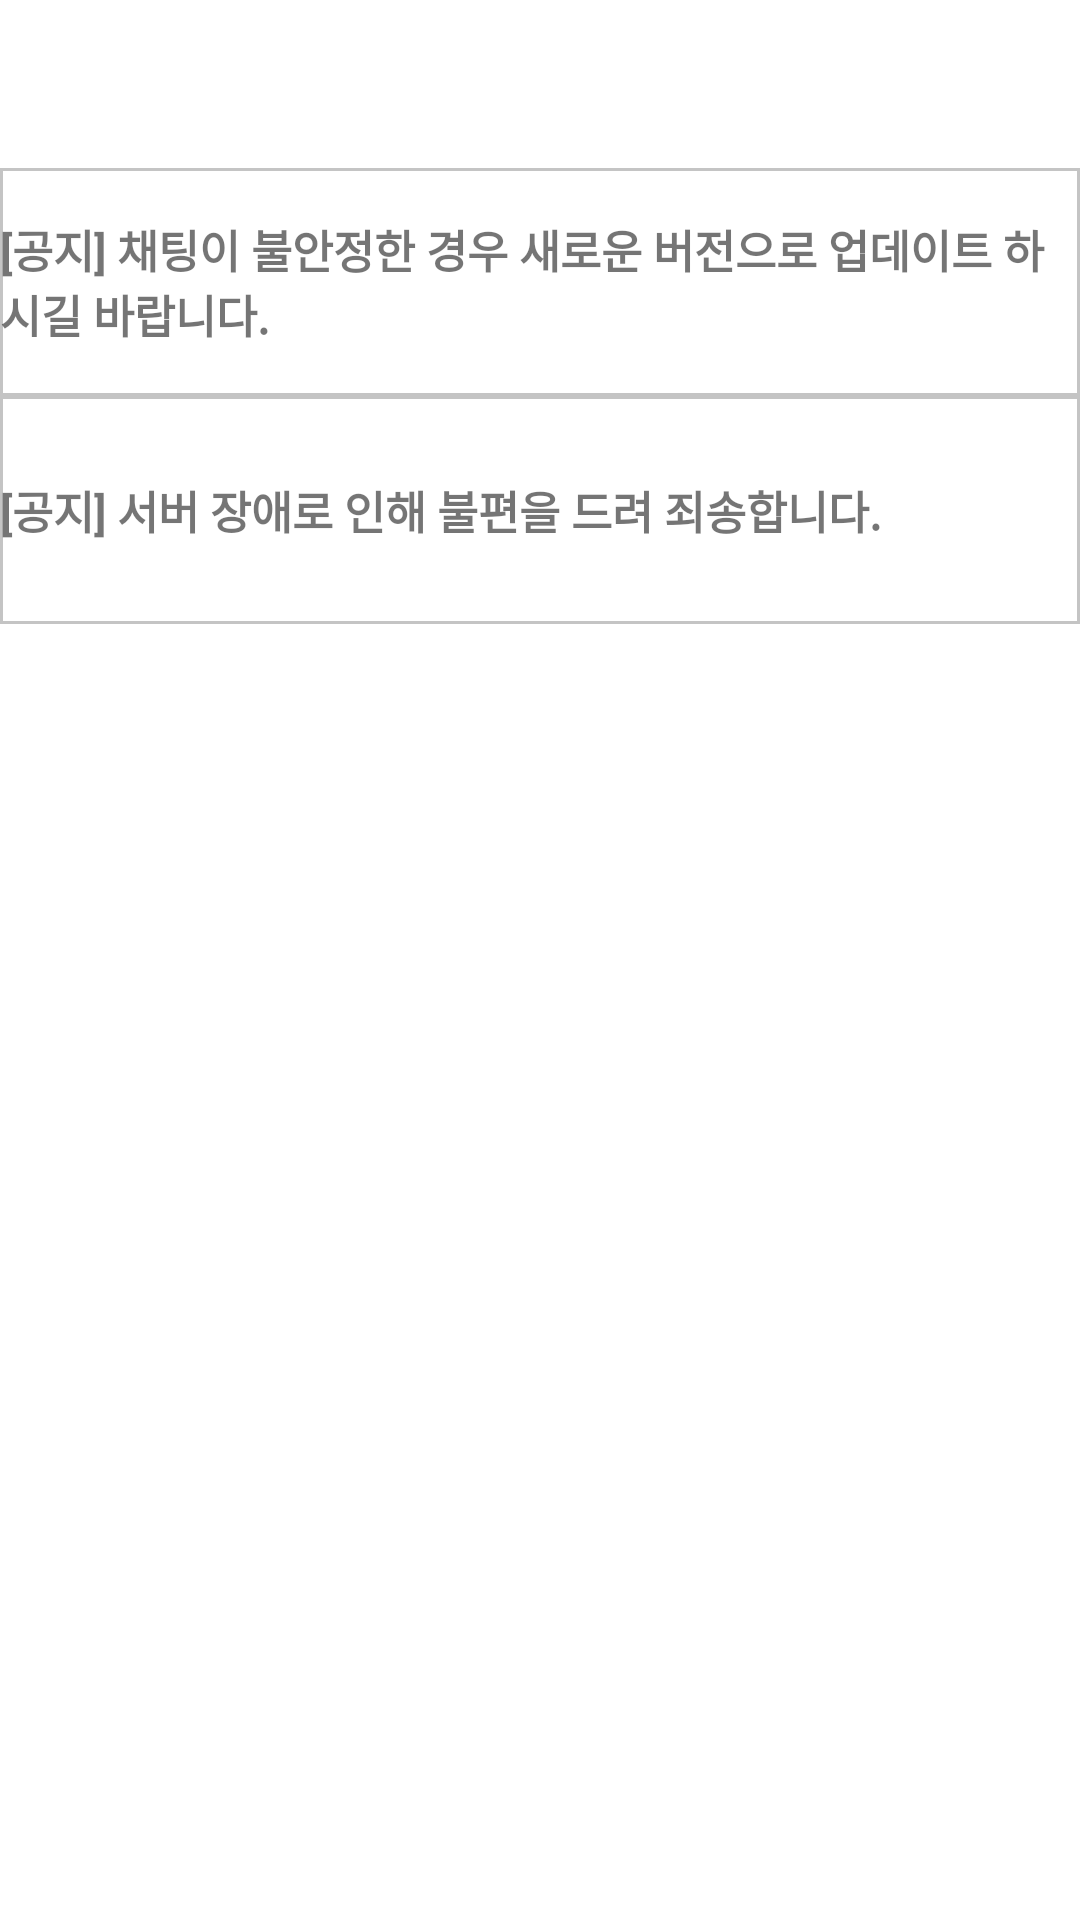

Here is an Android app screen rendered from its layout file. Give the layout XML and the strings, colors and styles it references.
<!-- AndroidManifest.xml: application theme Theme.TeamProject -->
<!-- res/layout/notice.xml -->
<?xml version="1.0" encoding="utf-8"?>
<LinearLayout xmlns:android="http://schemas.android.com/apk/res/android"
    android:layout_width="match_parent"
    android:layout_height="match_parent"
    android:orientation="vertical">
    <androidx.appcompat.widget.Toolbar
        android:id="@+id/app_toolbar_chat"
        android:layout_width="match_parent"
        android:layout_height="wrap_content"
        android:background="#FFFFFF"
        android:minHeight="?attr/actionBarSize"
        android:theme="?attr/actionBarTheme" />
    <TextView
        android:id="@+id/tv_zipNo"
        android:layout_width="match_parent"
        android:layout_height="76dp"
        android:textSize="15sp"
        android:textStyle="bold"
        android:gravity="center_vertical"
        android:background="@drawable/back"
        android:text="[공지] 채팅이 불안정한 경우 새로운 버전으로 업데이트 하시길 바랍니다." />

    <TextView
        android:id="@+id/textView3"
        android:layout_width="match_parent"
        android:layout_height="76dp"
        android:textSize="15sp"
        android:textStyle="bold"
        android:gravity="center_vertical"
        android:background="@drawable/back"
        android:text="[공지] 서버 장애로 인해 불편을 드려 죄송합니다." />

</LinearLayout>
<!-- resources referenced by this layout -->
<resources>
  <!-- drawable back (drawable-v24) -->
  <?xml version="1.0" encoding="utf-8"?>
  <shape xmlns:android="http://schemas.android.com/apk/res/android">
      <solid android:color="#ffffff" />
      <stroke android:width="1dip" android:color="#C4C4C4"/>
  </shape>
  <style name="Theme.TeamProject" parent="Theme.MaterialComponents.DayNight.DarkActionBar">
          
          <item name="colorPrimary">@color/purple_500</item>
          <item name="colorPrimaryVariant">@color/purple_700</item>
          <item name="colorOnPrimary">@color/white</item>
          
          <item name="colorSecondary">@color/teal_200</item>
          <item name="colorSecondaryVariant">@color/teal_700</item>
          <item name="colorOnSecondary">@color/black</item>
          
          <item name="android:statusBarColor" tools:targetApi="l">?attr/colorPrimaryVariant</item>
          
          <item name="windowNoTitle">true</item>
      </style>
  <color name="purple_500">#FF6200EE</color>
  <color name="purple_700">#FF3700B3</color>
  <color name="white">#FFFFFFFF</color>
  <color name="teal_200">#FF03DAC5</color>
  <color name="teal_700">#FF018786</color>
  <color name="black">#FF000000</color>
</resources>
